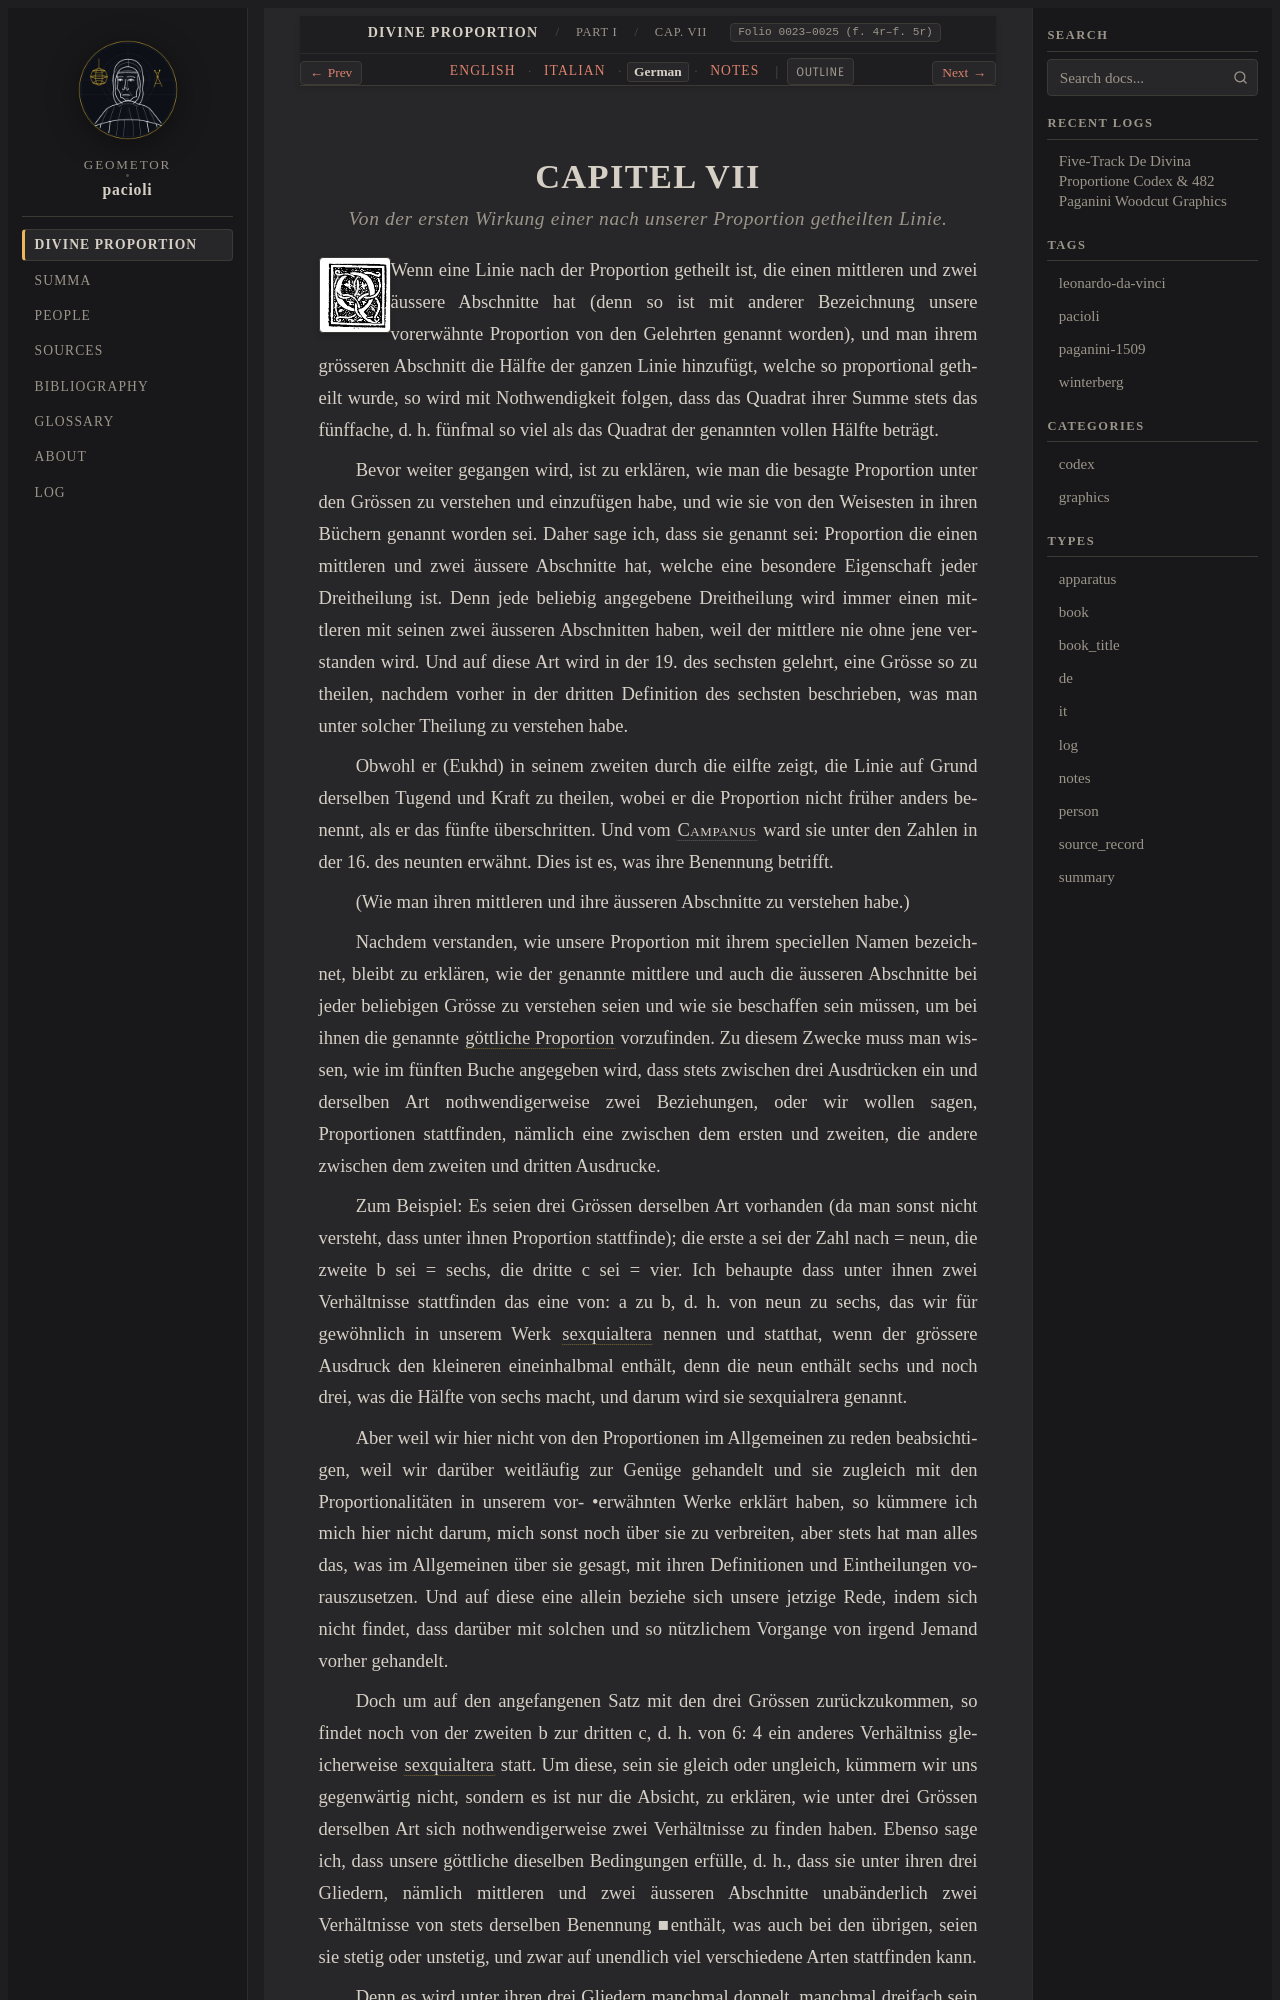

repository: geometor/pacioli · page: de_divina_proportione/compendio/cap_07/de.html · generator: sphinx

:type: de
:tracks: English: index | Italian: it | German: de | Notes: notes
:layout: book
:canonical_id: Cap. VII
:folio: 0023–0025 (f. 4r–f. 5r)

.. _compendio-cap_07-de:

CAPITEL VII
===========

.. rubric:: Von der ersten Wirkung einer nach unserer Proportion getheilten Linie.

.. folio:: 0023–0025 (f. 4r–f. 5r)
   :initial: 0023.c2.png

Wenn eine Linie nach der Proportion getheilt ist, die einen mittleren und zwei äussere Abschnitte hat (denn so ist mit anderer Bezeichnung unsere vorerwähnte Proportion von den Gelehrten genannt worden), und man ihrem grösseren Abschnitt die Hälfte der ganzen Linie hinzufügt, welche so proportional getheilt wurde, so wird mit Nothwendigkeit folgen, dass das Quadrat ihrer Summe stets das fünffache, d. h. fünfmal so viel als das Quadrat der genannten vollen Hälfte beträgt.

Bevor weiter gegangen wird, ist zu erklären, wie man die besagte Proportion unter den Grössen zu verstehen und einzufügen habe, und wie sie von den Weisesten in ihren Büchern genannt worden sei. Daher sage ich, dass sie genannt sei: Proportion die einen mittleren und zwei äussere Abschnitte hat, welche eine besondere Eigenschaft jeder Dreitheilung ist. Denn jede beliebig angegebene Dreitheilung wird immer einen mittleren mit seinen zwei äusseren Abschnitten haben, weil der mittlere nie ohne jene verstanden wird. Und auf diese Art wird in der 19. des sechsten gelehrt, eine Grösse so zu theilen, nachdem vorher in der dritten Definition des sechsten beschrieben, was man unter solcher Theilung zu verstehen habe.

Obwohl er (Eukhd) in seinem zweiten durch die eilfte zeigt, die Linie auf Grund derselben Tugend und Kraft zu theilen, wobei er die Proportion nicht früher anders benennt, als er das fünfte überschritten. Und vom :person:`Campanus <campanus>` ward sie unter den Zahlen in der 16. des neunten erwähnt. Dies ist es, was ihre Benennung betrifft.

(Wie man ihren mittleren und ihre äusseren Abschnitte zu verstehen habe.)

Nachdem verstanden, wie unsere Proportion mit ihrem speciellen Namen bezeichnet, bleibt zu erklären, wie der genannte mittlere und auch die äusseren Abschnitte bei jeder beliebigen Grösse zu verstehen seien und wie sie beschaffen sein müssen, um bei ihnen die genannte :term:`göttliche Proportion <divina-proportione>` vorzufinden. Zu diesem Zwecke muss man wissen, wie im fünften Buche angegeben wird, dass stets zwischen drei Ausdrücken ein und derselben Art nothwendigerweise zwei Beziehungen, oder wir wollen sagen, Proportionen stattfinden, nämlich eine zwischen dem ersten und zweiten, die andere zwischen dem zweiten und dritten Ausdrucke.

Zum Beispiel: Es seien drei Grössen derselben Art vorhanden (da man sonst nicht versteht, dass unter ihnen Proportion stattfinde); die erste a sei der Zahl nach = neun, die zweite b sei = sechs, die dritte c sei = vier. Ich behaupte dass unter ihnen zwei Verhältnisse stattfinden das eine von: a zu b, d. h. von neun zu sechs, das wir für gewöhnlich in unserem Werk :term:`sexquialtera <sexquialtera>` nennen und statthat, wenn der grössere Ausdruck den kleineren eineinhalbmal enthält, denn die neun enthält sechs und noch drei, was die Hälfte von sechs macht, und darum wird sie sexquialrera genannt.

Aber weil wir hier nicht von den Proportionen im Allgemeinen zu reden beabsichtigen, weil wir darüber weitläufig zur Genüge gehandelt und sie zugleich mit den Proportionalitäten in unserem vor- •erwähnten Werke erklärt haben, so kümmere ich mich hier nicht darum, mich sonst noch über sie zu verbreiten, aber stets hat man alles das, was im Allgemeinen über sie gesagt, mit ihren Definitionen und Eintheilungen vorauszusetzen. Und auf diese eine allein beziehe sich unsere jetzige Rede, indem sich nicht findet, dass darüber mit solchen und so nützlichem Vorgange von irgend Jemand vorher gehandelt.
